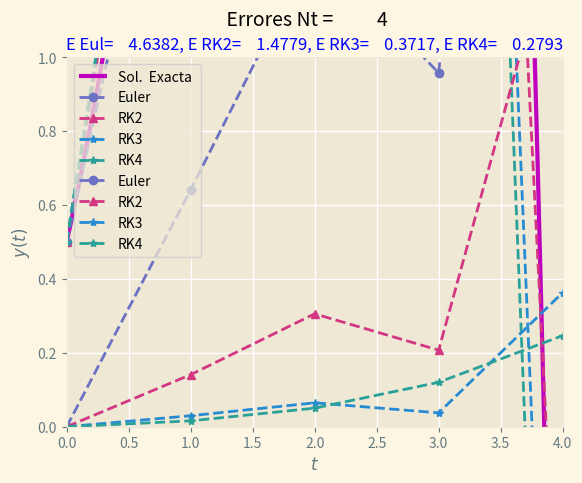

The script that saved this image:
# -*- coding: utf-8 -*-
"""
Created on Mon Dec 14 16:04:03 2020

[redacted]
"""

import numpy as np
import matplotlib.pyplot as plt

def mesh (a, b, Nt ):
    """
    Esta función genera la malla del problema

    Parameters
    ----------
    a : float
        Valor al inicio del dominio.
    b : float
        Valor al final del dominio.
    Nt : float
        Número de pasos en el tiempo.

    Returns
    -------
    ht : float
        Tamaño del paso en el tiempo.

    """
    ht = (b-a) / Nt
    return ht


def f(t,y):
    """
    Esta función calcula la derivada de la función con un paso antes en el tiempo

    Parameters
    ----------
    t : float
        paso del tiempo.
    y : float
        paso anterior en el timepo.

    Returns
    -------
    float
        derivada de la función.

    """
    return y - t **2 + 1


def Exacta (t):
    """
    Esta función calcula la solución exacta del problema

    Parameters
    ----------
    t : float
        tiempo.

    Returns
    -------
    float
        Solución exacta del problema.

    """
    return (t +1)**2 - 0.5 * np. exp (t)


def Euler (f, t, w, ht ):
    """
     Esta función calcula la solución numérica por el método forward euler

    Parameters
    ----------
    f : float
        función que calcula la derivada de la función.
    t : float
        tiempo.
    w : float
        paso anterior en la función.
    ht : float
        Tamaño del paso en el tiempo.

    Returns
    -------
    None.

    """
    for i, val in enumerate (w [0: -1]):
        w[i +1] = w[i] + ht * f(t[i], w[i])
        t[i +1] = t [0] + (i +1) * ht
        
        
        
def RK2 (f, t, w, ht ):
    """
    Esta función calcula la solución numérica por el método Runge-Kutta de orden dos

    Parameters
    ----------
    f : float
        función que calcula la derivada de la función.
    t : float
        tiempo.
    w : float
        paso anterior en la función.
    ht : float
        Tamaño del paso en el tiempo.

    Returns
    -------
    None.

    """
    for i, val in enumerate (w [0: -1]):
        k1 = ht * f(t[i], w[i])
        w[i +1] = w[i] + ht * f(t[i] + ht * 0.5 , w[i] + k1 * 0.5)
        t[i +1] = a + (i +1) * ht
        
        
def RK3 (f, t, w, ht ):
    """
    Esta función calcula la solución numérica por el método Runge-Kutta de orden tres

    Parameters
    ----------
     f : float
        función que calcula la derivada de la función.
    t : float
        tiempo.
    w : float
        paso anterior en la función.
    ht : float
        Tamaño del paso en el tiempo.

    Returns
    -------
    None.

    """
    for i, val in enumerate (w [0: -1]):
        k1 = ht * f(t[i], w[i])
        k2 = ht * f(t[i] + ht /3, w[i] + k1 / 3)
        k3 = ht * f(t[i] + 2 * ht / 3, w[i] + 2 * k2 / 3)
        w[i +1] = w[i] + (k1 + 3 * k3) / 4
        t[i +1] = a + (i +1) * ht
        
        
def RK4 (f, t, w, ht ):
    """
    Esta función calcula la solución numérica por el método Runge-Kutta de orden cuatro

    Parameters
    ----------
    f : float
        función que calcula la derivada de la función.
    t : float
        tiempo.
    w : float
        paso anterior en la función.
    ht : float
        Tamaño del paso en el tiempo.

    Returns
    -------
    None.

    """
    for i, val in enumerate (w [0: -1]):
        k1 = ht * f(t[i], w[i])
        k2 = ht * f(t[i] + ht /2, w[i] + k1 / 2)
        k3 = ht * f(t[i] + ht /2, w[i] + k2 / 2)
        k4 = ht * f(t[i] + ht , w[i] + k3) 
        w[i +1] = w[i] + (k1 + 2* k2 + 2* k3 + k4) / 6
        t[i +1] = a + (i +1) * ht
        

Nt =   4#8, 16, 32
a = 0
b = 4
ht = mesh (a, b, Nt)
y0 = 0.5

t = np.linspace (a, b, Nt +1)
tl = np. linspace (a, b, 100)
y_eul = np. zeros (Nt +1);
y_rk2 = np. zeros (Nt +1)
y_rk3 = np. zeros (Nt +1)
y_rk4 = np. zeros (Nt +1)

y_eul [0]= y0
y_rk2 [0]= y0
y_rk3 [0]= y0
y_rk4 [0]= y0

Euler (f, t, y_eul , ht)
RK2 (f, t, y_rk2 , ht)
RK3 (f, t, y_rk3 , ht)
RK4 (f, t, y_rk4 , ht)

yp = Exacta (tl)
yp_= Exacta (t)
e_eul = np. abs (yp_ - y_eul )
e_rk2 = np. abs (yp_ - y_rk2 )
e_rk3 = np. abs (yp_ - y_rk3 )
e_rk4 = np. abs (yp_ - y_rk4 )

n_error_eul = np. linalg . norm (e_eul , 2)
n_error_rk2 = np. linalg . norm (e_rk2 , 2)
n_error_rk3 = np. linalg . norm (e_rk3 , 2)
n_error_rk4 = np. linalg . norm (e_rk4 , 2)


Error='E Eul={:10.4f}, E RK2={:10.4f}, E RK3={:10.4f}, E RK4={:10.4f}'.format(n_error_eul,n_error_rk2,n_error_rk3,n_error_rk4)
plt.style.use(['Solarize_Light2'])
plt.suptitle (' Solución y Aproximación Nt = {:10.0f}'.format(Nt), fontsize =14)
plt.plot (tl , yp , 'm-', lw =3, label ='Sol.  Exacta ')
plt.plot (t, y_eul , 'C7o--', label ='Euler')
plt.plot (t, y_rk2 , 'C6^--', label ='RK2')
plt.plot (t, y_rk3, 'C8*--', label ='RK3')
plt.plot (t, y_rk4, 'C9*--', label ='RK4')
plt.title ( Error, fontsize =12 , color ='blue')
plt.xlim ( 0, 4)
plt.ylim ( -3 ,7)
plt.xlabel ('$t$ ')
plt.ylabel ('$y(t)$')
plt.legend (loc='upper left', ncol =1, framealpha =0.75, fancybox =True , fontsize =10)
plt.grid ( color ='w')
plt.subplots_adjust ( hspace =0.35)
plt.savefig('decaimiento_Nt_{}.pdf'.format(Nt))
plt.show ()



Error='E Eul={:10.4f}, E RK2={:10.4f}, E RK3={:10.4f}, E RK4={:10.4f}'.format(n_error_eul,n_error_rk2,n_error_rk3,n_error_rk4)
plt.style.use(['Solarize_Light2'])
plt.suptitle (' Errores Nt = {:10.0f} '.format(Nt), fontsize =14)
plt.plot (t, e_eul, 'C7o--', label ='Euler')
plt.plot (t, e_rk2, 'C6^--', label ='RK2')
plt.plot (t, e_rk3, 'C8*--', label ='RK3')
plt.plot (t, e_rk4, 'C9*--', label ='RK4')
plt.title ( Error, fontsize =12 , color ='blue')
plt.xlim ( 0, 4)
plt.ylim ( 0 ,1)
plt.xlabel ('$t$ ')
plt.ylabel ('$y(t)$')
plt.legend (loc='upper left', ncol =1, framealpha =0.75, fancybox =True , fontsize =10)
plt.grid ( color ='w')
plt.subplots_adjust ( hspace =0.35)
plt.show ()


